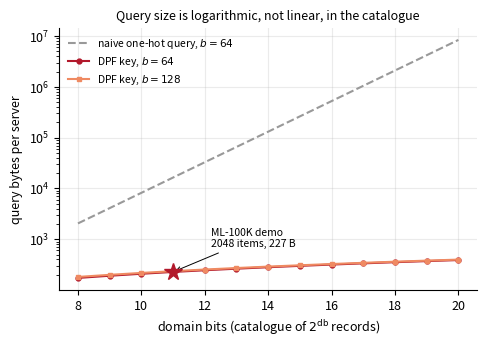

Write Python code to recreate this figure.
"""Regenerate every figure in the report from bench/results/*.jsonl.

ARCHITECTURE section 10 and RULES B5 both require that every figure comes from
this script and is never hand-edited. That is the whole point of it: a figure
that was touched by hand cannot be regenerated, and a number that cannot be
regenerated is a number nobody can defend in a viva.

The results files are APPEND-ONLY. A bad run is superseded by a new one and
filtered out here by git_sha, never deleted. By default each figure uses the
MOST RECENT sha present for the rows it needs, and prints which one it chose,
so a figure silently built from stale rows is visible rather than invisible.

Run:  mingw32-make figures        (which calls: py -3.13 bench/scripts/make_figures.py)
"""
import collections
import json
import os
import sys

import matplotlib
matplotlib.use("Agg")           # no display on this box; must precede pyplot
import matplotlib.pyplot as plt         # noqa: E402
import numpy as np                      # noqa: E402

RESULTS = os.path.join("bench", "results")
FIGDIR = os.path.join("report", "figures")

# One consistent visual language across every figure.
C_ATTACK = "#b2182b"        # the attack
C_ALT = "#ef8a62"           # the second estimator
C_CONTROL = "#4393c3"       # controls
C_FLOOR = "#999999"
plt.rcParams.update({
    "figure.figsize": (5.4, 3.4),
    "font.size": 9,
    "axes.grid": True,
    "grid.alpha": 0.25,
    "axes.spines.top": False,
    "axes.spines.right": False,
    "legend.frameon": False,
})


def load(name):
    path = os.path.join(RESULTS, name)
    if not os.path.exists(path):
        return []
    out = []
    with open(path, "r", encoding="utf-8") as fh:
        for line in fh:
            line = line.strip()
            if line:
                out.append(json.loads(line))
    return out


def newest_sha(rows, label):
    """Keep only rows from the most recent git_sha, by file order.

    File order is append order, so the last sha to appear is the newest. Using
    the timestamp would be wrong if the clock moved; using order matches how
    the file is actually written.
    """
    if not rows:
        return []
    sha = rows[-1].get("git_sha")
    kept = [r for r in rows if r.get("git_sha") == sha]
    print(f"  {label}: sha {sha}, {len(kept)}/{len(rows)} rows")
    return kept


def save(fig, name):
    os.makedirs(FIGDIR, exist_ok=True)
    path = os.path.join(FIGDIR, name)
    fig.savefig(path, bbox_inches="tight")
    plt.close(fig)
    print(f"  wrote {path}")


# --------------------------------------------------------------------------
#  F1 -- the reconstruction attack. The headline figure.
# --------------------------------------------------------------------------
def fig_attack(rows):
    if not rows:
        print("  SKIP fig_attack: no leakage rows (run py -3.13 model/attack.py)")
        return False

    by_op = collections.defaultdict(list)
    for r in rows:
        by_op[r["op"]].append(r)
    for v in by_op.values():
        v.sort(key=lambda r: r["j"])

    fig, (ax1, ax2) = plt.subplots(1, 2, figsize=(9.6, 3.4))

    style = {
        "centroid":   ("attack (centroid)", C_ATTACK, "o", "-"),
        "margin":     ("attack (ranking constraints)", C_ALT, "s", "-"),
        "popularity": ("control: popularity only", C_CONTROL, "^", "--"),
        "random":     ("control: random direction", C_FLOOR, "", ":"),
    }

    for op, (label, colour, marker, ls) in style.items():
        rs = by_op.get(op)
        if not rs:
            continue
        j = [r["j"] for r in rs]
        ax1.plot(j, [r["cos_mean"] for r in rs], color=colour, marker=marker,
                 ls=ls, ms=4, label=label)
        ax2.plot(j, [100 * r["overlap_mean"] for r in rs], color=colour,
                 marker=marker, ls=ls, ms=4, label=label)

    # The IQR band on the attack itself, so the spread is visible rather than
    # hidden behind a mean.
    rs = by_op.get("centroid", [])
    if rs:
        ax1.fill_between([r["j"] for r in rs], [r["cos_q1"] for r in rs],
                         [r["cos_q3"] for r in rs], color=C_ATTACK, alpha=0.15,
                         lw=0)

    ax1.set_xscale("log")
    ax1.set_xticks([1, 2, 5, 10, 20, 50])
    ax1.set_xticklabels(["1", "2", "5", "10", "20", "50"])
    ax1.set_xlabel("observed fetches $j$")
    ax1.set_ylabel(r"$\cos(\hat{a}, a)$")
    ax1.set_title("Recovery of the user's embedding", fontsize=9)
    ax1.set_ylim(-0.1, 1.0)
    ax1.axhline(0, color="k", lw=0.6, alpha=0.4)
    ax1.legend(loc="lower right", fontsize=7.5)

    ax2.set_xscale("log")
    ax2.set_xticks([1, 2, 5, 10, 20, 50])
    ax2.set_xticklabels(["1", "2", "5", "10", "20", "50"])
    ax2.set_xlabel("observed fetches $j$")
    ax2.set_ylabel("top-20 overlap (%)")
    ax2.set_title("Prediction of the user's next 20 recommendations", fontsize=9)
    ax2.set_ylim(0, 65)

    save(fig, "fig_attack.pdf")
    return True


# --------------------------------------------------------------------------
#  F2 -- DPF key size against the naive one-hot query.
#
#  Sizes come from the closed form that tests/test_dpf_serialize.cpp pins and
#  asserts equal to the actual serialised length. This figure and that test
#  must agree; if the format changes, the test fails first.
# --------------------------------------------------------------------------
def fig_keysize():
    db = np.arange(8, 21)
    key64 = 21 + 18 * db + 8
    key128 = 21 + 18 * db + 16
    naive64 = (2 ** db) * 8

    fig, ax = plt.subplots()
    ax.plot(db, naive64, color=C_FLOOR, ls="--", marker="",
            label=r"naive one-hot query, $b=64$")
    ax.plot(db, key64, color=C_ATTACK, marker="o", ms=3.5,
            label=r"DPF key, $b=64$")
    ax.plot(db, key128, color=C_ALT, marker="s", ms=3.5,
            label=r"DPF key, $b=128$")

    # The operating point the demo actually runs at.
    ax.plot([11], [21 + 18 * 11 + 8], marker="*", ms=13, color=C_ATTACK,
            ls="none", zorder=5)
    ax.annotate("ML-100K demo\n2048 items, 227 B", xy=(11, 227),
                xytext=(12.2, 700), fontsize=7.5,
                arrowprops=dict(arrowstyle="->", lw=0.7))

    ax.set_yscale("log")
    ax.set_xlabel("domain bits (catalogue of $2^{\\mathrm{db}}$ records)")
    ax.set_ylabel("query bytes per server")
    ax.set_title("Query size is logarithmic, not linear, in the catalogue",
                 fontsize=9)
    ax.legend(loc="upper left", fontsize=7.5)
    save(fig, "fig_keysize.pdf")
    return True


# --------------------------------------------------------------------------
#  F4 -- ell against recommendation quality.
#
#  The evidence for keeping ell = 10: ell multiplies the only interactive cost
#  in training, and quality is flat in it.
# --------------------------------------------------------------------------
def fig_ell(rows):
    if not rows:
        print("  SKIP fig_ell: no oracle sweep rows")
        return False
    rows = sorted(rows, key=lambda r: r.get("ell", 0))
    ell = [r["ell"] for r in rows]
    ndcg = [r.get("ndcg_at_20", r.get("ndcg")) for r in rows]
    ang = [r.get("svd_subspace_angle_rad") for r in rows]
    if any(v is None for v in ndcg):
        print("  SKIP fig_ell: rows lack an nDCG field")
        return False

    fig, ax = plt.subplots()
    ax.plot(ell, ndcg, color=C_ATTACK, marker="o", ms=4, label="nDCG@20")
    ax.set_xscale("log")
    ax.set_xlabel(r"power-iteration rounds $\ell$")
    ax.set_ylabel("nDCG@20", color=C_ATTACK)
    lo, hi = min(ndcg), max(ndcg)
    pad = max((hi - lo) * 3, 0.01)
    ax.set_ylim(lo - pad, hi + pad)

    if all(v is not None for v in ang):
        ax2 = ax.twinx()
        ax2.plot(ell, ang, color=C_CONTROL, marker="^", ms=4, ls="--",
                 label="subspace angle")
        ax2.set_yscale("log")
        ax2.set_ylabel("max principal angle vs SVD (rad)", color=C_CONTROL)
        ax2.grid(False)
        ax2.spines["top"].set_visible(False)

    ax.set_title(r"Quality is flat in $\ell$ while convergence is not",
                 fontsize=9)
    save(fig, "fig_ell.pdf")
    return True


# --------------------------------------------------------------------------
#  F3 -- the private read against its two baselines, at the operating point.
#
#  Deliberately NOT a curve against domain size. Catalogue::LoadMovieLens reads
#  the real 1682-item file; there is no synthetic catalogue, and plotting a
#  sweep would mean inventing one. The bytes-against-domain-size story is
#  already carried analytically by F2.
#
#  The two panels must be read together, and the second is the unflattering
#  one. Showing only bytes would be advocacy rather than evaluation.
# --------------------------------------------------------------------------
def fig_pir_cost(base_rows):
    if not base_rows:
        print("  SKIP fig_pir_cost: no baseline rows (run mingw32-make bench)")
        return False

    by_op = collections.defaultdict(list)
    for r in base_rows:
        by_op[r.get("op")].append(r)

    order = ["b1_cleartext", "dpf_pir_answer", "b5_fulldownload"]
    label = {"b1_cleartext": "B1\ncleartext\n(no privacy)",
             "dpf_pir_answer": "DPF-PIR\n(this work)",
             "b5_fulldownload": "B5\nfull download\n(trivially private)"}
    colour = {"b1_cleartext": C_FLOOR,
              "dpf_pir_answer": C_ATTACK,
              "b5_fulldownload": C_CONTROL}

    present = [o for o in order if by_op.get(o)]
    if not present:
        print("  SKIP fig_pir_cost: baseline rows carry no recognised op")
        return False

    byts = [by_op[o][0]["bytes_sent"] for o in present]
    tms = [float(np.median([r["wall_ms"] for r in by_op[o]])) for o in present]
    x = np.arange(len(present))

    fig, (ax1, ax2) = plt.subplots(1, 2, figsize=(9.0, 3.4))
    for ax, vals, ylab, title in (
            (ax1, byts, "bytes per query, one server",
             "Communication"),
            (ax2, tms, "median server time per query (ms)",
             "Server computation")):
        ax.bar(x, vals, color=[colour[o] for o in present], width=0.6)
        ax.set_yscale("log")
        ax.set_xticks(x)
        ax.set_xticklabels([label[o] for o in present], fontsize=7.5)
        ax.set_ylabel(ylab)
        ax.set_title(title, fontsize=9)
        ax.grid(axis="x", visible=False)
        for xi, v in zip(x, vals):
            ax.annotate(f"{v:,.0f}" if v >= 1 else f"{v:.2g}",
                        xy=(xi, v), xytext=(0, 3), textcoords="offset points",
                        ha="center", fontsize=7.5)
        ax.set_ylim(top=max(vals) * 6)

    save(fig, "fig_pir_cost.pdf")

    # State the trade in the console too, so a run reports its own conclusion.
    d = dict(zip(present, zip(byts, tms)))
    if "dpf_pir_answer" in d and "b5_fulldownload" in d:
        pb, pt = d["dpf_pir_answer"]
        bb, bt = d["b5_fulldownload"]
        # PIR talks to two servers; B5 to one.
        extra_ms = 2 * pt - bt
        saved_bytes = bb - 2 * pb
        if extra_ms > 0 and saved_bytes > 0:
            bw = saved_bytes / (extra_ms / 1000.0)      # bytes per second
            print(f"    trade: {bb / (2 * pb):.0f}x fewer bytes, "
                  f"{extra_ms:.3f} ms extra CPU")
            print(f"    -> PIR wins below {bw * 8 / 1e9:.1f} Gbit/s, "
                  f"i.e. on any real network")
    return True


def main():
    print("regenerating figures from bench/results/")
    leak = newest_sha(load("leakage_attack.jsonl"), "leakage_attack")
    dpf = newest_sha(load("bench_dpf.jsonl"), "bench_dpf")
    base = newest_sha(load("bench_baseline.jsonl"), "bench_baseline")
    ell = load("oracle_ell_sweep.jsonl")     # one row per ell, no sha filter

    made = 0
    made += bool(fig_attack(leak))
    made += bool(fig_keysize())
    made += bool(fig_ell(ell))
    made += bool(fig_pir_cost(base))

    print(f"\n{made} figure(s) written to {FIGDIR}/")
    if made == 0:
        print("no figures produced; that is a failure, not an empty run")
        return 1
    return 0


if __name__ == "__main__":
    sys.exit(main())
